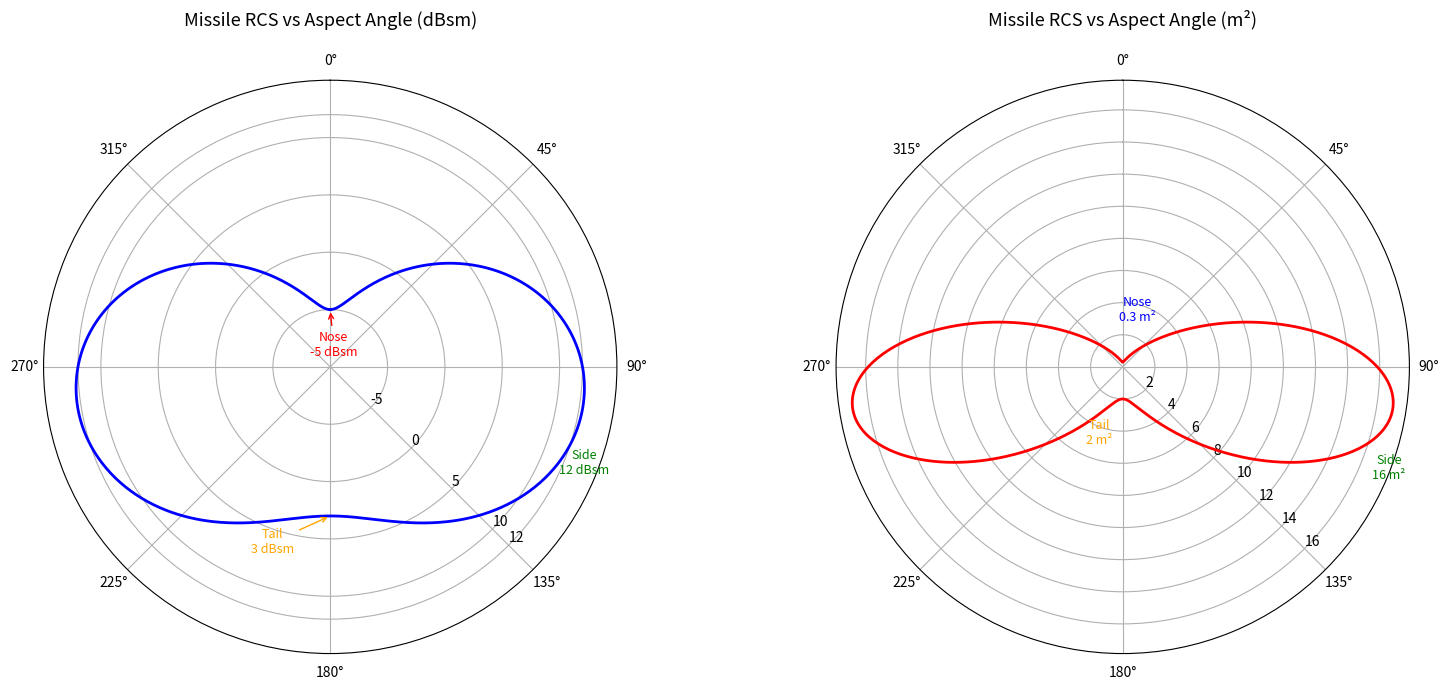

Recreate this plot in Python. (Note: this script raises an exception after producing the figure.)
"""Plot cruise missile aspect RCS + Swerling fluctuation."""

import numpy as np
import matplotlib
matplotlib.use("Agg")
import matplotlib.pyplot as plt

# --- Aspect RCS model (matches vec_missile.py) ---
rcs_nose = -5.0   # dBsm
rcs_side = 12.0   # dBsm
rcs_tail = 3.0    # dBsm

a = (rcs_nose + rcs_tail) / 2.0 - rcs_side
b = (rcs_tail - rcs_nose) / 2.0
d = rcs_side

angles_deg = np.linspace(0, 360, 721)
angles_rad = np.deg2rad(angles_deg)

# cos_aspect: -1=nose-on (missile heading toward radar), +1=tail-on
# aspect_angle from missile nose: 0°=nose, 90°=broadside, 180°=tail
aspect_from_nose = angles_rad  # 0 to 2π
cos_c = np.cos(aspect_from_nose)

# For angles > 180°, mirror (RCS is symmetric about missile axis in yaw)
# Use |cos| for the base, but split nose/tail
cos_c_wrapped = np.where(angles_deg <= 180, -cos_c, cos_c)
# Redefine: c = -cos(aspect_from_nose), so c=-1 at nose (0°), c=+1 at tail (180°)
# But we want full 360°, so:
# 0° (nose): c = -cos(0) = -1
# 90° (side): c = -cos(90°) = 0
# 180° (tail): c = -cos(180°) = +1
# 270° (side): c = -cos(270°) = 0
c_full = -np.cos(angles_rad)

rcs_db = a * c_full**2 + b * c_full + d

# --- Plot 1: Polar RCS pattern ---
fig, axes = plt.subplots(1, 2, figsize=(16, 7), subplot_kw={"projection": "polar"})

# Left: dBsm
ax1 = axes[0]
ax1.plot(angles_rad, rcs_db, "b-", linewidth=2)
ax1.set_theta_zero_location("N")
ax1.set_theta_direction(-1)
ax1.set_rlabel_position(135)
ax1.set_title("Missile RCS vs Aspect Angle (dBsm)", pad=20, fontsize=13)
ax1.set_rticks([-5, 0, 5, 10, 12])
ax1.set_rlim(-10, 15)
ax1.annotate("Nose\n-5 dBsm", xy=(0, -5), fontsize=9, ha="center", color="red",
             xytext=(0.3, -9), arrowprops=dict(arrowstyle="->", color="red"))
ax1.annotate("Side\n12 dBsm", xy=(np.pi/2, 12), fontsize=9, ha="center", color="green",
             xytext=(np.pi/2+0.4, 14))
ax1.annotate("Tail\n3 dBsm", xy=(np.pi, 3), fontsize=9, ha="center", color="orange",
             xytext=(np.pi+0.3, 7), arrowprops=dict(arrowstyle="->", color="orange"))

# Right: linear m²
rcs_linear = 10.0 ** (rcs_db / 10.0)
ax2 = axes[1]
ax2.plot(angles_rad, rcs_linear, "r-", linewidth=2)
ax2.set_theta_zero_location("N")
ax2.set_theta_direction(-1)
ax2.set_rlabel_position(135)
ax2.set_title("Missile RCS vs Aspect Angle (m²)", pad=20, fontsize=13)
ax2.annotate("Nose\n0.3 m²", xy=(0, 0.3), fontsize=9, ha="center", color="blue",
             xytext=(0.3, 3))
ax2.annotate("Side\n16 m²", xy=(np.pi/2, 16), fontsize=9, ha="center", color="green",
             xytext=(np.pi/2+0.4, 18))
ax2.annotate("Tail\n2 m²", xy=(np.pi, 2), fontsize=9, ha="center", color="orange",
             xytext=(np.pi+0.3, 5))

plt.tight_layout()
plt.savefig("validation/figures/18_missile_rcs_polar.png", dpi=150, bbox_inches="tight")
print("Saved: validation/figures/18_missile_rcs_polar.png")

# --- Plot 2: Swerling fluctuation time series ---
fig, axes = plt.subplots(2, 2, figsize=(14, 10))
np.random.seed(42)
n_samples = 200

for idx, (model, name) in enumerate([
    (0, "Swerling 0 (none)"),
    (1, "Swerling 1 (slow, exp)"),
    (3, "Swerling 3 (slow, χ²(4))"),
    (4, "Swerling 4 (fast, χ²(4))"),
]):
    ax = axes[idx // 2, idx % 2]
    rcs_avg_db = 10.0  # average RCS in dBsm

    if model == 0:
        rcs_samples = np.ones(n_samples) * 10.0 ** (rcs_avg_db / 10.0)
    else:
        rcs_samples = []
        for i in range(n_samples):
            if model in (1, 2):
                u = np.random.uniform(0, 1)
                sigma = -np.log(max(u, 1e-10))
            elif model in (3, 4):
                u1 = np.random.uniform(0, 1)
                u2 = np.random.uniform(0, 1)
                sigma = (-np.log(max(u1, 1e-10)) - np.log(max(u2, 1e-10))) / 2.0
            rcs_samples.append(sigma * 10.0 ** (rcs_avg_db / 10.0))
        rcs_samples = np.array(rcs_samples)

    ax.plot(rcs_samples, linewidth=0.8, alpha=0.8)
    ax.axhline(10.0 ** (rcs_avg_db / 10.0), color="red", linestyle="--", label=f"Mean ({rcs_avg_db} dBsm)")
    ax.set_title(name, fontsize=12)
    ax.set_xlabel("Pulse / CPI index")
    ax.set_ylabel("RCS (m²)")
    ax.set_yscale("log")
    ax.legend(fontsize=9)
    ax.grid(True, alpha=0.3)

plt.suptitle("Swerling RCS Fluctuation Models (Cruise Missile, σ_avg = 10 dBsm)", fontsize=14)
plt.tight_layout()
plt.savefig("validation/figures/19_missile_swerling.png", dpi=150, bbox_inches="tight")
print("Saved: validation/figures/19_missile_swerling.png")

print("Done.")
